Photos from the image-classification dataset "vignettes" in the GitHub repository alexliyihao/AAPI_code. Its 8 classes are: arteriole, artery, distal_tubule, glom, glomerulus, glomerulus_gs, proximal tubule, proximal_tubule.

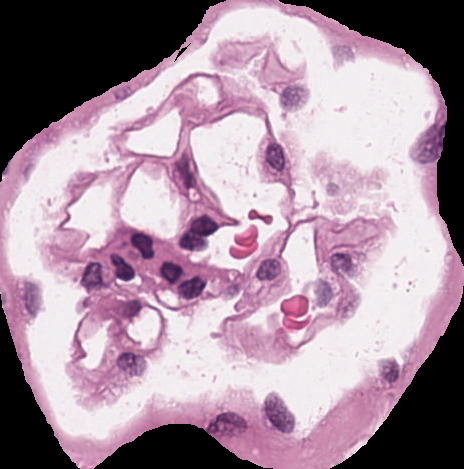
Label: glomerulus

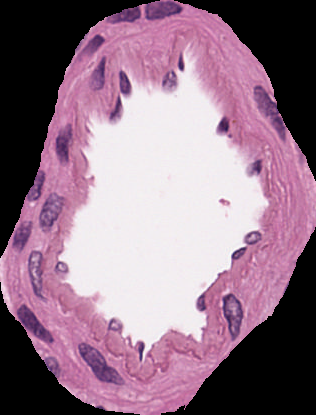
Label: artery

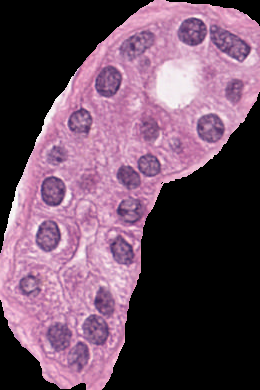
Label: distal_tubule

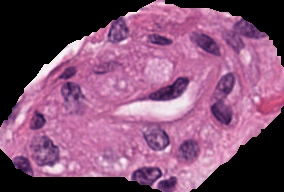
Label: arteriole

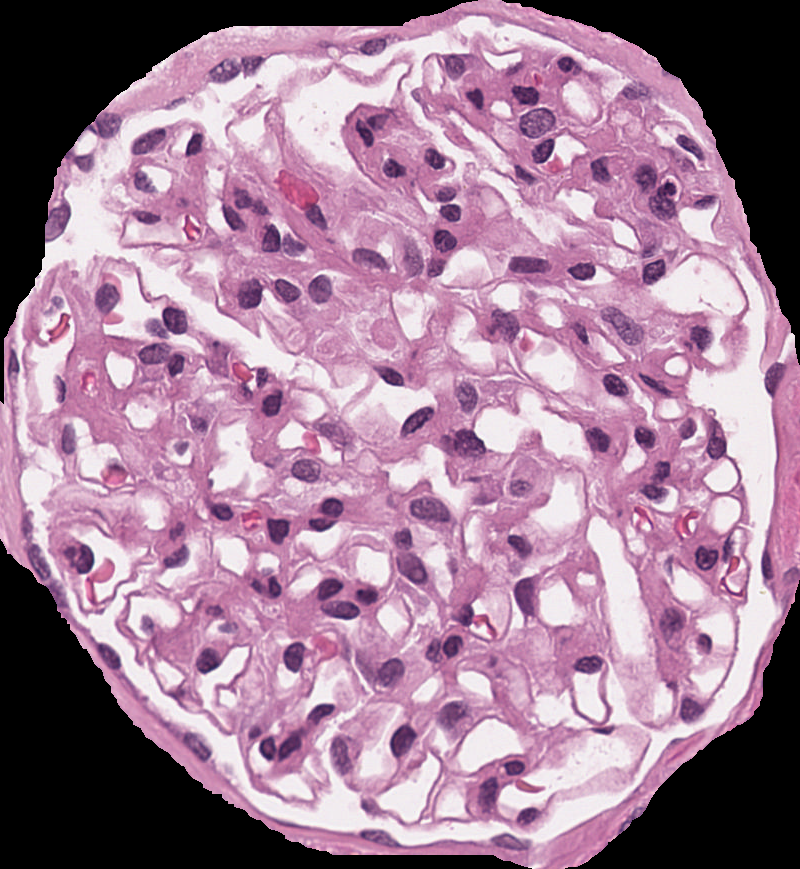
Label: glomerulus

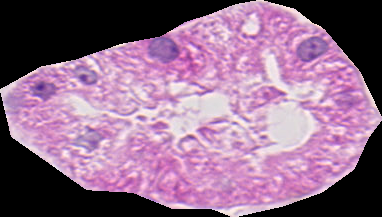
Label: proximal tubule
